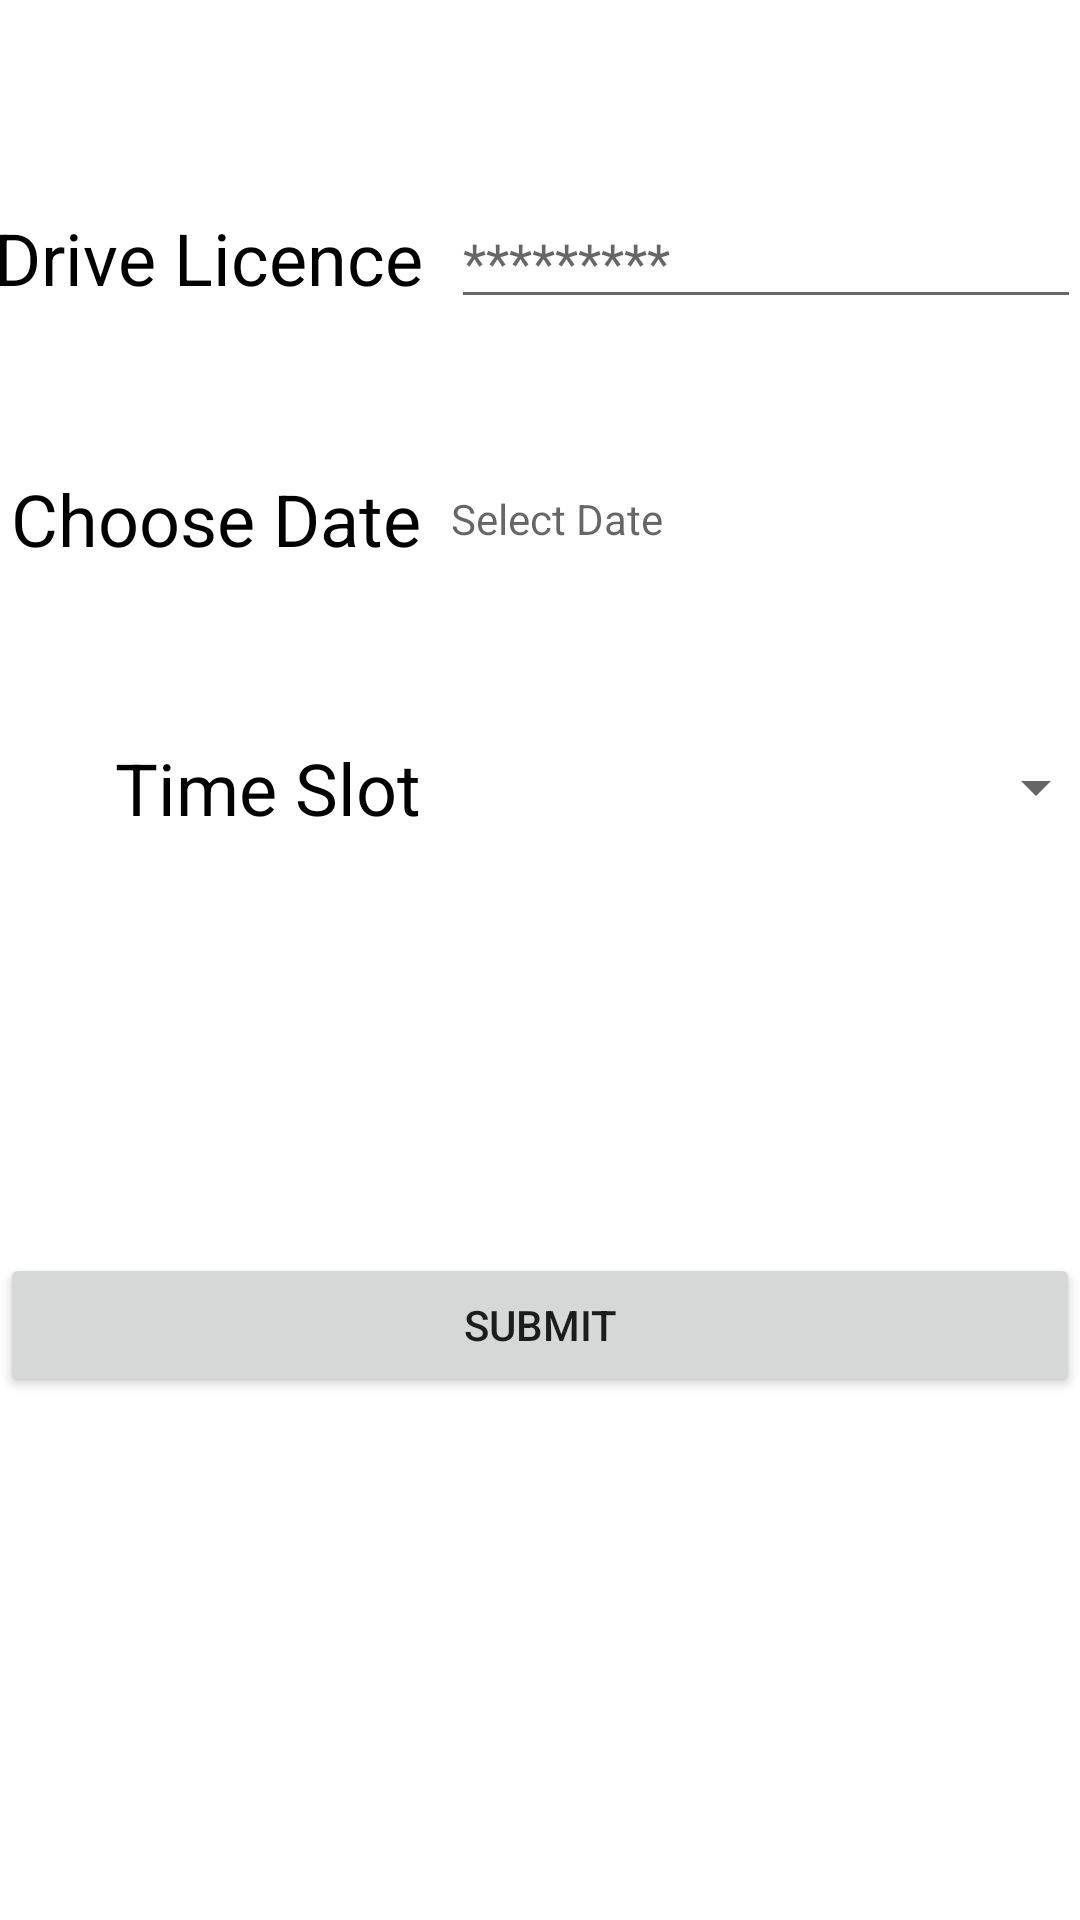

This screen was rendered from an Android layout file. Write that file and the resources it references.
<!-- AndroidManifest.xml: application theme AppTheme -->
<!-- res/layout/fragment_book_slot.xml -->
<?xml version="1.0" encoding="utf-8"?>
<androidx.constraintlayout.widget.ConstraintLayout xmlns:android="http://schemas.android.com/apk/res/android"
    xmlns:app="http://schemas.android.com/apk/res-auto"
    xmlns:tools="http://schemas.android.com/tools"
    android:id="@+id/frameLayout"
    android:layout_width="match_parent"
    android:layout_height="match_parent"
    android:background="@android:color/white"
    tools:context=".fragments.BookSlotFragment">

    <TextView
        android:id="@+id/tvChoosetime"
        android:layout_width="wrap_content"
        android:layout_height="wrap_content"
        android:text="@string/timeLabel"
        android:textAlignment="viewEnd"
        android:textColor="@android:color/background_dark"
        android:textSize="24sp"
        app:layout_constraintBottom_toTopOf="@+id/guideline5"
        app:layout_constraintEnd_toStartOf="@+id/guideline"
        app:layout_constraintTop_toTopOf="@+id/guideline5" />

    <androidx.constraintlayout.widget.Guideline
        android:id="@+id/guideline6"
        android:layout_width="wrap_content"
        android:layout_height="wrap_content"
        android:orientation="horizontal"
        app:layout_constraintGuide_percent="0.69" />

    <androidx.constraintlayout.widget.Guideline
        android:id="@+id/guideline5"
        android:layout_width="wrap_content"
        android:layout_height="wrap_content"
        android:orientation="horizontal"
        app:layout_constraintGuide_percent="0.41" />

    <androidx.constraintlayout.widget.Guideline
        android:id="@+id/guideline"
        android:layout_width="wrap_content"
        android:layout_height="wrap_content"
        android:orientation="vertical"
        app:layout_constraintGuide_percent="0.39" />

    <androidx.constraintlayout.widget.Guideline
        android:id="@+id/guideline3"
        android:layout_width="wrap_content"
        android:layout_height="wrap_content"
        android:orientation="horizontal"
        app:layout_constraintGuide_percent="0.13406293" />

    <androidx.constraintlayout.widget.Guideline
        android:id="@+id/guideline4"
        android:layout_width="wrap_content"
        android:layout_height="wrap_content"
        android:orientation="horizontal"
        app:layout_constraintGuide_percent="0.27" />

    <TextView
        android:id="@+id/textView"
        android:layout_width="wrap_content"
        android:layout_height="wrap_content"
        android:text="@string/driveNOLabel"
        android:textAlignment="viewEnd"
        android:textColor="@android:color/background_dark"
        android:textSize="24sp"
        app:layout_constraintBottom_toTopOf="@+id/guideline3"
        app:layout_constraintEnd_toStartOf="@+id/guideline"
        app:layout_constraintTop_toTopOf="@+id/guideline3" />

    <TextView
        android:id="@+id/tvChooseDate"
        android:layout_width="wrap_content"
        android:layout_height="wrap_content"
        android:text="@string/dateLabel"
        android:textAlignment="viewEnd"
        android:textColor="@android:color/background_dark"
        android:textSize="24sp"
        app:layout_constraintBottom_toTopOf="@+id/guideline4"
        app:layout_constraintEnd_toStartOf="@+id/guideline"
        app:layout_constraintTop_toTopOf="@+id/guideline4" />

    <EditText
        android:id="@+id/etDriveLicence"
        android:layout_width="wrap_content"
        android:layout_height="wrap_content"
        android:layout_marginStart="10dp"
        android:autofillHints=""
        android:ems="10"
        android:hint="@string/driveLicenceHint"
        android:inputType="textPersonName"
        android:textAlignment="inherit"
        android:textColor="@android:color/background_dark"
        app:layout_constraintBottom_toTopOf="@+id/guideline3"
        app:layout_constraintStart_toEndOf="@+id/textView"
        app:layout_constraintTop_toTopOf="@+id/guideline3" />

    <TextView
        android:id="@+id/etDate"
        android:layout_width="wrap_content"
        android:layout_height="wrap_content"
        android:layout_marginStart="10dp"
        android:ems="10"
        android:hint="@string/dateHint"
        android:importantForAutofill="no"
        android:inputType="date"
        android:textColorHighlight="@android:color/background_dark"
        app:layout_constraintBottom_toTopOf="@+id/guideline4"
        app:layout_constraintStart_toStartOf="@+id/guideline"
        app:layout_constraintTop_toTopOf="@+id/guideline4" />

    <Spinner
        android:id="@+id/spinnerTimeSelector"
        android:layout_width="219dp"
        android:layout_height="32dp"
        android:layout_marginStart="10dp"
        app:layout_constraintBottom_toTopOf="@+id/guideline5"
        app:layout_constraintStart_toEndOf="@+id/tvChoosetime"
        app:layout_constraintTop_toTopOf="@+id/guideline5" />

    <Button
        android:id="@+id/btnBookSlot"
        android:layout_width="0dp"
        android:layout_height="wrap_content"
        android:text="@string/btnSubmit"
        app:layout_constraintBottom_toTopOf="@+id/guideline6"
        app:layout_constraintEnd_toEndOf="parent"
        app:layout_constraintStart_toStartOf="parent"
        app:layout_constraintTop_toTopOf="@+id/guideline6" />

</androidx.constraintlayout.widget.ConstraintLayout>
<!-- resources referenced by this layout -->
<resources>
  <string name="btnSubmit">Submit</string>
  <string name="dateHint">Select Date</string>
  <string name="dateLabel">Choose Date</string>
  <string name="driveLicenceHint">*********</string>
  <string name="driveNOLabel">Drive Licence</string>
  <string name="timeLabel">Time Slot</string>
  <style name="AppTheme" parent="Theme.AppCompat.Light.DarkActionBar">
          
          <item name="colorPrimary">@color/colorPrimary</item>
          <item name="colorPrimaryDark">@color/colorPrimaryDark</item>
          <item name="colorAccent">@color/colorAccent</item>
      </style>
  <color name="colorPrimary">#7E57C2</color>
  <color name="colorPrimaryDark">#673AB7</color>
  <color name="colorAccent">#B39DDB</color>
</resources>
